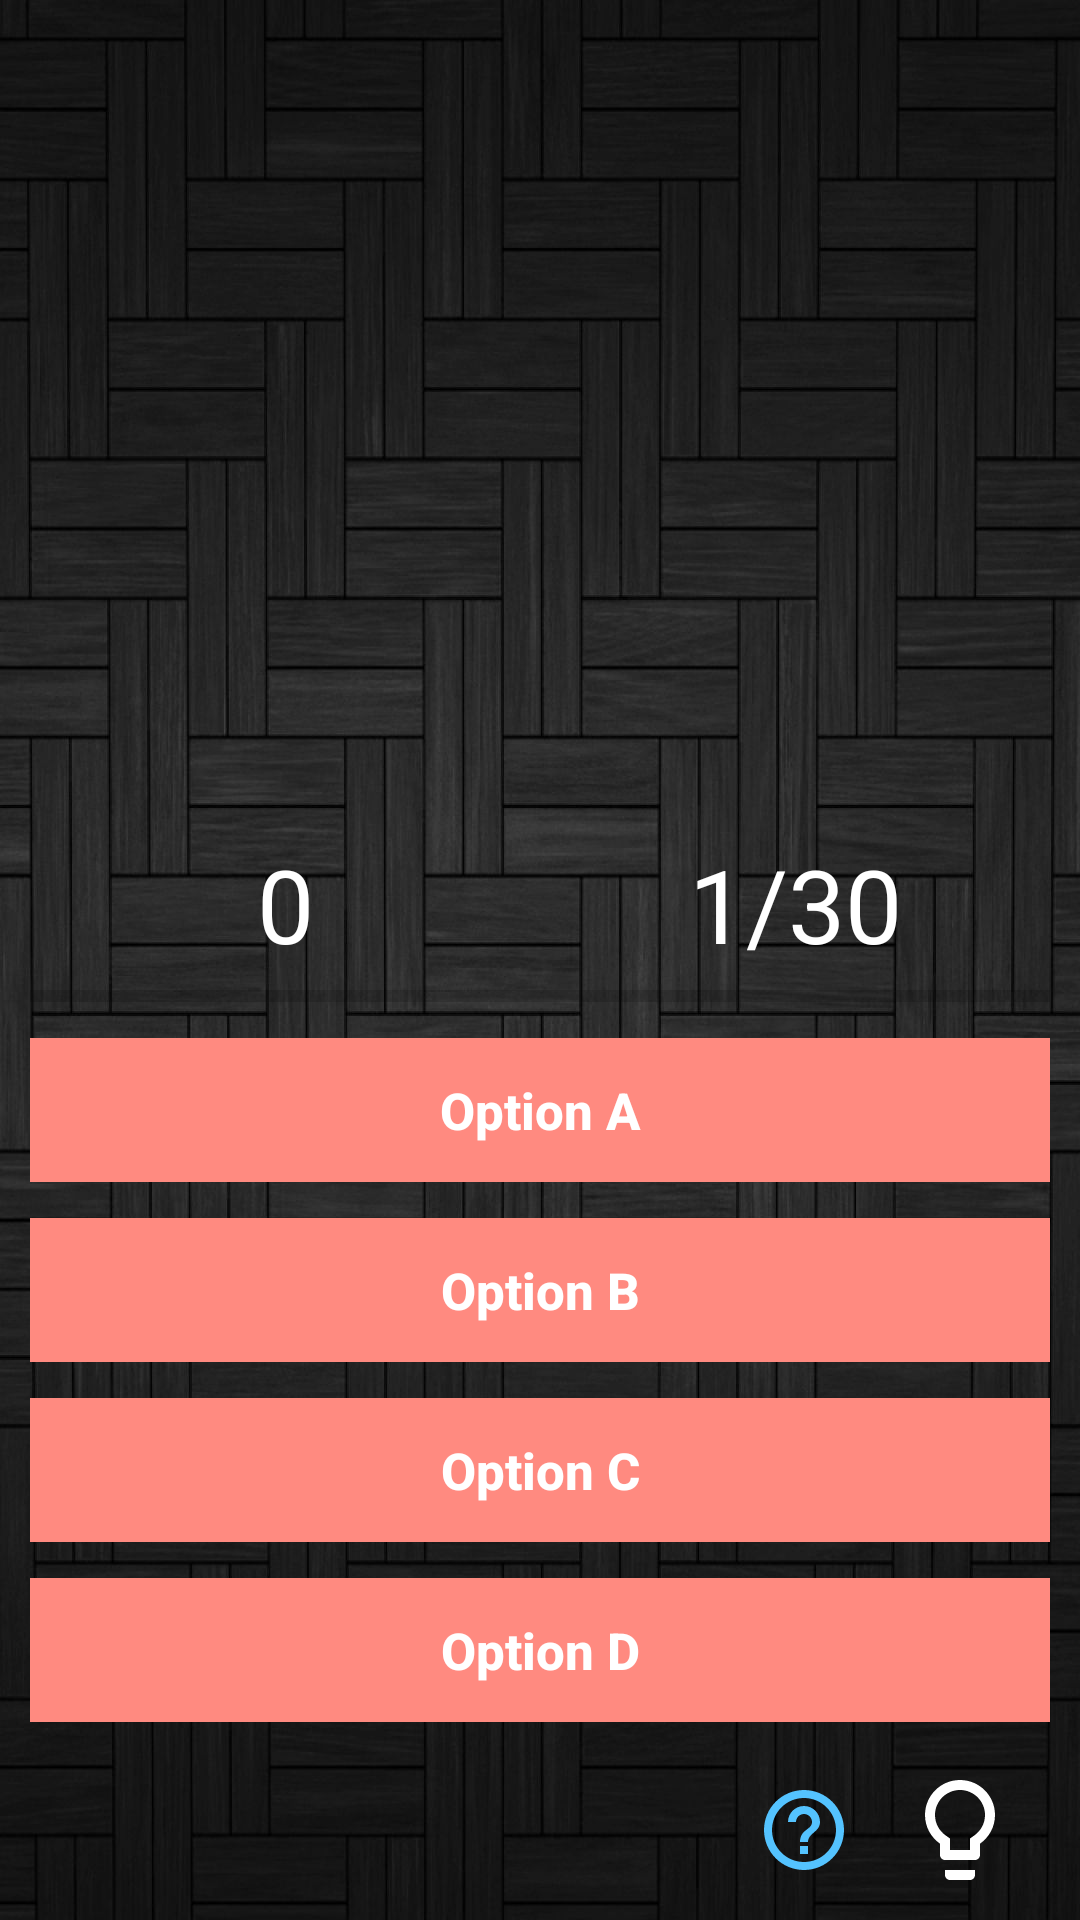

Reconstruct the res/layout file that produces this screen, plus the resources it refers to.
<!-- AndroidManifest.xml: application theme AppTheme -->
<!-- res/layout/activity_playing.xml -->
<?xml version="1.0" encoding="utf-8"?>

<RelativeLayout
    xmlns:android="http://schemas.android.com/apk/res/android"
    xmlns:app="http://schemas.android.com/apk/res-auto"
    xmlns:tools="http://schemas.android.com/tools"
    android:layout_width="match_parent"
    android:layout_height="match_parent"
    tools:context=".Playing"
    android:background="@drawable/bg2"
    android:paddingTop="25dp"
    android:id="@+id/rl">
    <ImageView
        android:layout_width="300dp"
        android:layout_height="200dp"
        android:id="@+id/question_image"
        android:layout_alignParentTop="true"
        android:layout_centerHorizontal="true"/>
    <TextView
        android:layout_width="match_parent"
        android:layout_height="wrap_content"
        android:id="@+id/question_text"
        android:textSize="27sp"
        android:textColor="@android:color/white"
        android:layout_alignParentTop="true"
        android:layout_marginHorizontal="10dp"/>
    <LinearLayout
        android:layout_width="match_parent"
        android:layout_height="wrap_content"
        android:orientation="vertical"
        android:layout_above="@id/bottom"
        android:layout_marginTop="20dp"
        android:layout_marginHorizontal="10dp">
        <LinearLayout
            android:layout_width="match_parent"
            android:layout_height="wrap_content"
            android:weightSum="2"
            android:orientation="horizontal">
            <TextView
                android:layout_width="0dp"
                android:layout_weight="1"
                android:gravity="center_horizontal"
                android:layout_height="wrap_content"
                android:text="0"
                android:id="@+id/txtScore"
                android:textSize="34sp"
                android:textColor="@android:color/white"/>
            <TextView
                android:layout_width="0dp"
                android:layout_weight="1"
                android:gravity="center_horizontal"
                android:layout_height="wrap_content"
                android:text="1/30"
                android:id="@+id/txtTotalQuestion"
                android:textSize="34sp"
                android:textColor="@android:color/white"/>
        </LinearLayout>
        <ProgressBar
            android:layout_width="match_parent"
            android:layout_height="wrap_content"
            android:id="@+id/progressBar"
            android:max="14"
            style="@style/Widget.AppCompat.ProgressBar.Horizontal"/>

        <Button
            android:id="@+id/btnOptionA"
            style="@style/Widget.AppCompat.Button.Borderless"
            android:layout_width="match_parent"
            android:layout_height="wrap_content"
            android:layout_marginVertical="6dp"
            android:background="#FF8A80"
            android:foreground="?android:attr/selectableItemBackground"
            android:text="Option A"
            android:textColor="@android:color/white"
            android:textSize="17sp"
            android:textStyle="bold"
            android:theme="@style/MyButton"
            android:textAllCaps="false"/>

        <Button
            android:id="@+id/btnOptionB"
            style="@style/Widget.AppCompat.Button.Borderless"
            android:layout_width="match_parent"
            android:layout_height="wrap_content"
            android:layout_marginVertical="6dp"
            android:background="#FF8A80"
            android:foreground="?android:attr/selectableItemBackground"
            android:text="Option B"
            android:textColor="@android:color/white"
            android:textSize="17sp"
            android:textStyle="bold"
            android:theme="@style/MyButton"
            android:textAllCaps="false"/>

        <Button
            android:id="@+id/btnOptionC"
            style="@style/Widget.AppCompat.Button.Borderless"
            android:layout_width="match_parent"
            android:layout_height="wrap_content"
            android:layout_marginVertical="6dp"
            android:background="#FF8A80"
            android:foreground="?android:attr/selectableItemBackground"
            android:text="Option C"
            android:textColor="@android:color/white"
            android:textSize="17sp"
            android:textStyle="bold"
            android:theme="@style/MyButton"
            android:textAllCaps="false"/>

        <Button
            android:id="@+id/btnOptionD"
            style="@style/Widget.AppCompat.Button.Borderless"
            android:layout_width="match_parent"
            android:layout_height="wrap_content"
            android:layout_marginVertical="6dp"
            android:background="#FF8A80"
            android:foreground="?android:attr/selectableItemBackground"
            android:text="Option D"
            android:textColor="@android:color/white"
            android:textSize="17sp"
            android:textStyle="bold"
            android:theme="@style/MyButton"
            android:textAllCaps="false"/>
    </LinearLayout>
    <RelativeLayout
        android:layout_width="match_parent"
        android:layout_height="wrap_content"
        android:layout_alignParentBottom="true"
        android:layout_marginHorizontal="20dp"
        android:id="@+id/bottom"
        android:layout_marginVertical="10dp">
        <TextView
            android:id="@+id/show"
            android:layout_width="match_parent"
            android:layout_height="wrap_content"
            android:visibility="gone"
            android:textColor="@android:color/white"
            android:textSize="20sp"
            android:layout_toLeftOf="@+id/help"
            android:layout_centerVertical="true"/>
        <ImageButton
            android:id="@+id/help"
            android:layout_width="wrap_content"
            android:layout_height="wrap_content"
            android:src="@drawable/ic_help_outline_black_24dp"
            android:layout_centerVertical="true"
            android:layout_toLeftOf="@+id/igo"
            android:layout_marginRight="16dp"
            android:layout_marginLeft="7dp"
            android:background="@android:color/transparent"/>
        <ImageButton
            android:id="@+id/igo"
            android:layout_width="wrap_content"
            android:layout_height="wrap_content"
            android:layout_alignParentEnd="true"
            android:src="@drawable/h4"
            android:layout_centerVertical="true"
            android:background="@android:color/transparent"/>
    </RelativeLayout>
</RelativeLayout>
<!-- resources referenced by this layout -->
<resources>
  <!-- drawable bg2: jpg bitmap (drawable-nodpi, 130214 bytes) -->
  <!-- drawable h4 (drawable) -->
  <vector android:height="40dp" android:tint="#FFFFFF"
      android:viewportHeight="24.0" android:viewportWidth="24.0"
      android:width="40dp" xmlns:android="http://schemas.android.com/apk/res/android">
      <path android:fillColor="#FF000000" android:pathData="M9,21c0,0.55 0.45,1 1,1h4c0.55,0 1,-0.45 1,-1v-1L9,20v1zM12,2C8.14,2 5,5.14 5,9c0,2.38 1.19,4.47 3,5.74L8,17c0,0.55 0.45,1 1,1h6c0.55,0 1,-0.45 1,-1v-2.26c1.81,-1.27 3,-3.36 3,-5.74 0,-3.86 -3.14,-7 -7,-7zM14.85,13.1l-0.85,0.6L14,16h-4v-2.3l-0.85,-0.6C7.8,12.16 7,10.63 7,9c0,-2.76 2.24,-5 5,-5s5,2.24 5,5c0,1.63 -0.8,3.16 -2.15,4.1z"/>
  </vector>
  <!-- drawable ic_help_outline_black_24dp (drawable) -->
  <vector android:height="32dp" android:tint="#54C3FF"
      android:viewportHeight="24.0" android:viewportWidth="24.0"
      android:width="32dp" xmlns:android="http://schemas.android.com/apk/res/android">
      <path android:fillColor="#FF000000" android:pathData="M11,18h2v-2h-2v2zM12,2C6.48,2 2,6.48 2,12s4.48,10 10,10 10,-4.48 10,-10S17.52,2 12,2zM12,20c-4.41,0 -8,-3.59 -8,-8s3.59,-8 8,-8 8,3.59 8,8 -3.59,8 -8,8zM12,6c-2.21,0 -4,1.79 -4,4h2c0,-1.1 0.9,-2 2,-2s2,0.9 2,2c0,2 -3,1.75 -3,5h2c0,-2.25 3,-2.5 3,-5 0,-2.21 -1.79,-4 -4,-4z"/>
  </vector>
  <style name="MyButton" parent="Theme.AppCompat.Light">
          <item name="colorControlHighlight">#1CB3BC</item>
      </style>
  <style name="AppTheme" parent="Theme.AppCompat.Light.NoActionBar">
          
          <item name="colorPrimary">@color/colorPrimary</item>
          <item name="colorPrimaryDark">@color/colorPrimaryDark</item>
          <item name="colorAccent">@color/colorAccent</item>
      </style>
  <!-- not gathered from this repository: default colours our renderer supplied (Android Studio template values) -->
  <color name="colorPrimary">#FF6200EE</color>
  <color name="colorPrimaryDark">#FF3700B3</color>
  <color name="colorAccent">#FF03DAC5</color>
</resources>
